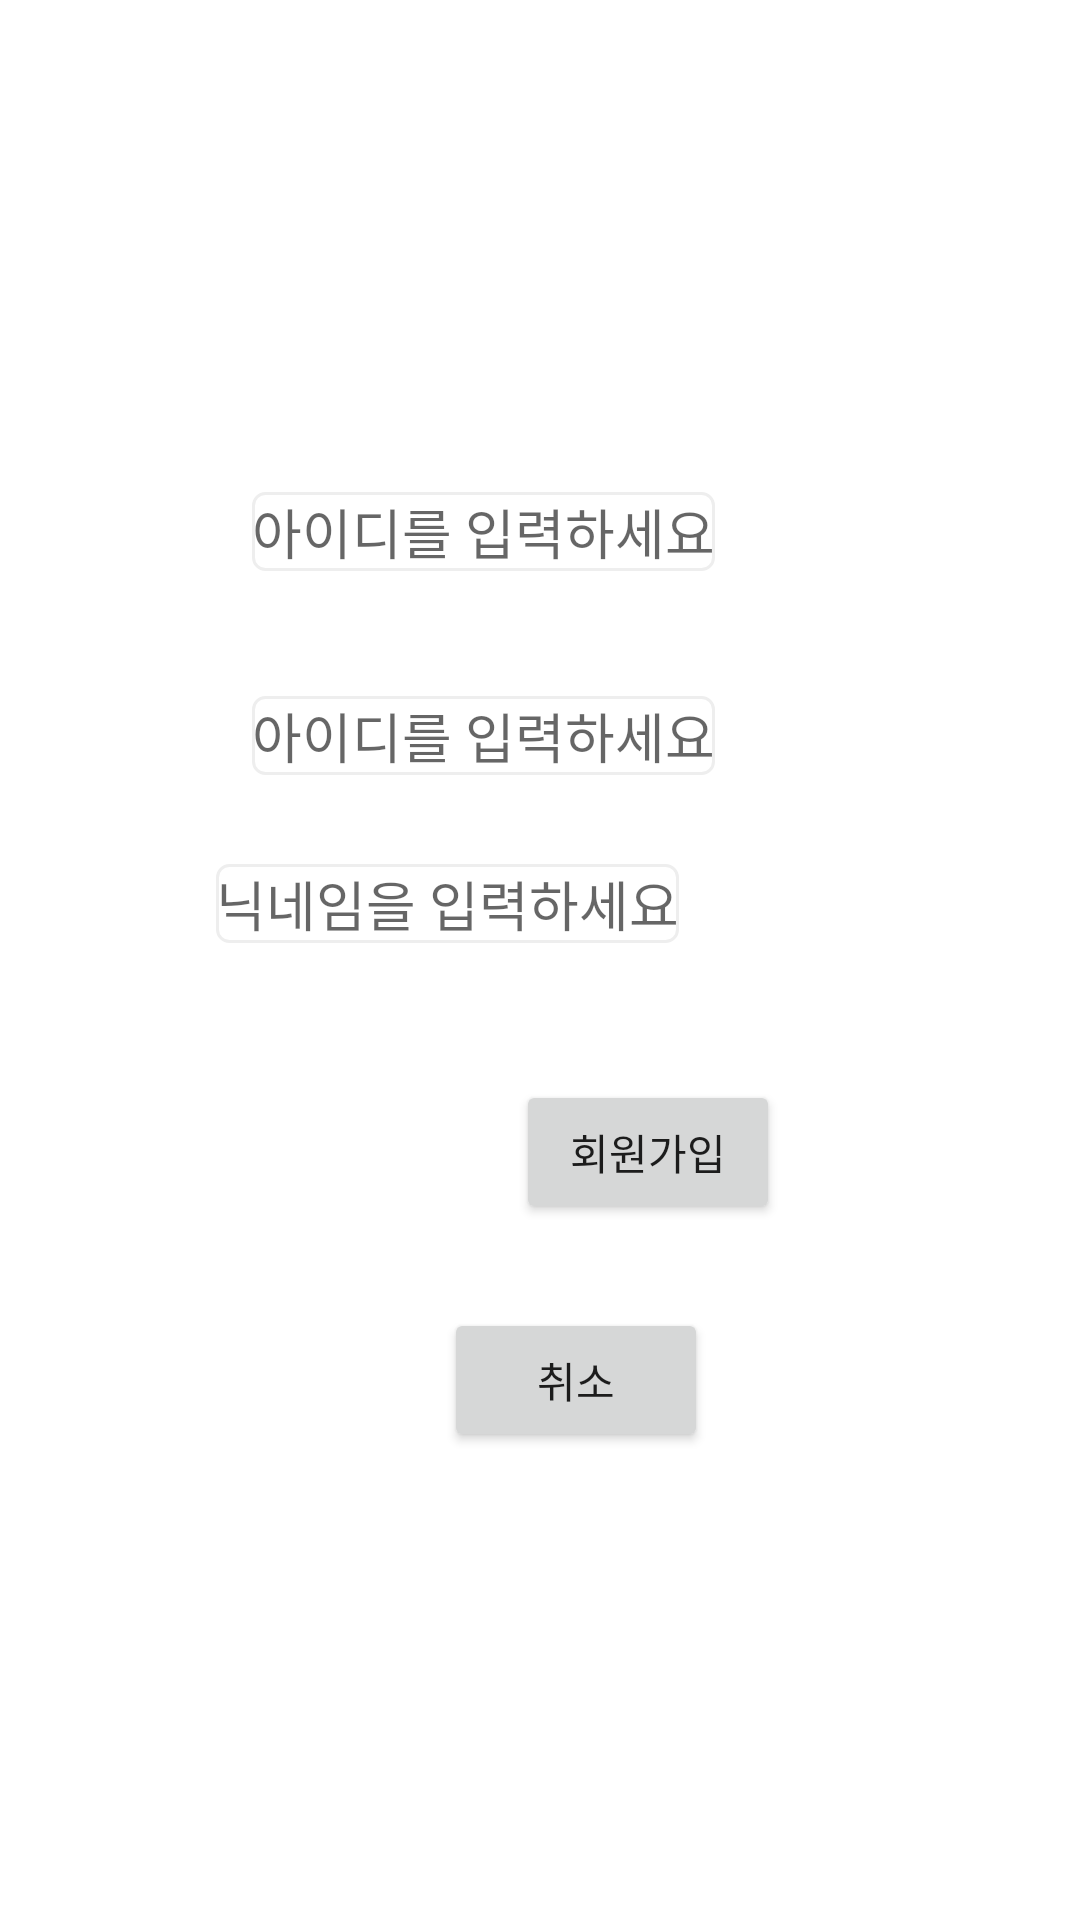

This screen was rendered from an Android layout file. Write that file and the resources it references.
<!-- AndroidManifest.xml: application theme Theme.SinTrabel -->
<!-- res/layout/activity_signup.xml -->
<?xml version="1.0" encoding="utf-8"?>
<androidx.constraintlayout.widget.ConstraintLayout xmlns:android="http://schemas.android.com/apk/res/android"
    xmlns:app="http://schemas.android.com/apk/res-auto"
    xmlns:tools="http://schemas.android.com/tools"
    android:layout_width="match_parent"
    android:layout_height="match_parent"
    tools:context=".activitiy.SignupActivity">

    <Button
        android:id="@+id/but_signup"
        android:layout_width="wrap_content"
        android:layout_height="wrap_content"
        android:layout_marginStart="172dp"
        android:layout_marginLeft="172dp"
        android:layout_marginTop="360dp"
        android:text="회원가입"
        app:layout_constraintStart_toStartOf="parent"
        app:layout_constraintTop_toTopOf="parent"
        tools:ignore="MissingConstraints" />

    <Button
        android:id="@+id/cancel"
        android:layout_width="wrap_content"
        android:layout_height="wrap_content"
        android:layout_marginStart="148dp"
        android:layout_marginLeft="148dp"
        android:layout_marginTop="28dp"
        android:text="취소"
        app:layout_constraintStart_toStartOf="parent"
        app:layout_constraintTop_toBottomOf="@+id/but_signup"
        tools:ignore="MissingConstraints" />

    <EditText
        android:id="@+id/signup_username"
        android:layout_width="wrap_content"

        android:layout_height="wrap_content"

        android:layout_marginStart="84dp"
        android:layout_marginLeft="84dp"
        android:layout_marginTop="164dp"
        android:background="@drawable/edittext_rounded_corner_rectangle"
        android:hint="아이디를 입력하세요"
        app:layout_constraintStart_toStartOf="parent"
        app:layout_constraintTop_toTopOf="parent"
        tools:ignore="MissingConstraints" />

    <EditText
        android:id="@+id/signup_password"
        android:layout_width="wrap_content"
        android:layout_height="wrap_content"

        android:layout_marginStart="84dp"
        android:layout_marginLeft="84dp"
        android:layout_marginTop="232dp"
        android:background="@drawable/edittext_rounded_corner_rectangle"
        android:hint="아이디를 입력하세요"
        app:layout_constraintStart_toStartOf="parent"
        app:layout_constraintTop_toTopOf="parent"
        tools:ignore="MissingConstraints" />

    <EditText
        android:id="@+id/sigup_nickname"
        android:layout_width="wrap_content"
        android:layout_height="wrap_content"

        android:layout_marginStart="72dp"
        android:layout_marginLeft="72dp"
        android:layout_marginTop="288dp"
        android:background="@drawable/edittext_rounded_corner_rectangle"
        android:hint="닉네임을 입력하세요"
        app:layout_constraintStart_toStartOf="parent"
        app:layout_constraintTop_toTopOf="parent"
        tools:ignore="MissingConstraints" />


</androidx.constraintlayout.widget.ConstraintLayout>
<!-- resources referenced by this layout -->
<resources>
  <!-- drawable edittext_rounded_corner_rectangle (drawable) -->
  <?xml version="1.0" encoding="utf-8"?>
  <selector xmlns:android="http://schemas.android.com/apk/res/android">
  
      
      <item android:state_focused="true">
          <shape xmlns:android="http://schemas.android.com/apk/res/android" android:shape="rectangle">
              <stroke
                  android:width="1dp"
                  android:color="#5555FF" />
              <corners android:radius="4dp"/>
              <solid
                  android:color="#FFFFFF" />
          </shape>
  
      </item>
  
      <item android:state_focused="false">
          <shape xmlns:android="http://schemas.android.com/apk/res/android" android:shape="rectangle">
              <stroke
                  android:width="1dp"
                  android:color="#EEEEEE" />
              <corners android:radius="4dp"/>
              <solid
                  android:color="#FFFFFF" />
          </shape>
  
      </item>
  </selector>
  <style name="Theme.SinTrabel" parent="Theme.MaterialComponents.DayNight.DarkActionBar">
          
          <item name="colorPrimary">@color/purple_500</item>
          <item name="colorPrimaryVariant">@color/purple_700</item>
          <item name="colorOnPrimary">@color/white</item>
          
          <item name="colorSecondary">@color/teal_200</item>
          <item name="colorSecondaryVariant">@color/teal_700</item>
          <item name="colorOnSecondary">@color/black</item>
          
          <item name="android:statusBarColor" tools:targetApi="l">?attr/colorPrimaryVariant</item>
          
      </style>
  <color name="purple_500">#FF6200EE</color>
  <color name="purple_700">#FF3700B3</color>
  <color name="white">#FFFFFFFF</color>
  <color name="teal_200">#FF03DAC5</color>
  <color name="teal_700">#FF018786</color>
  <color name="black">#FF000000</color>
</resources>
